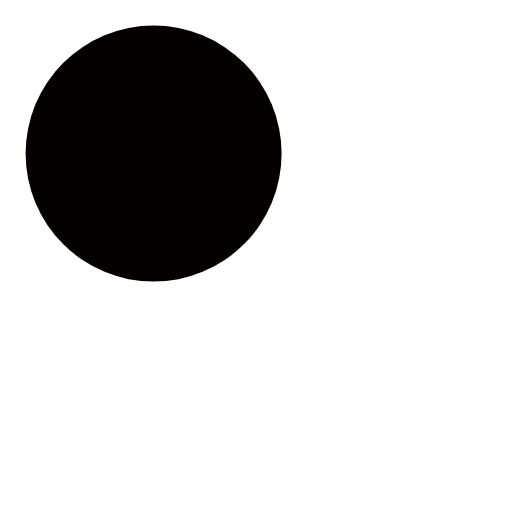
t = 0.00 s
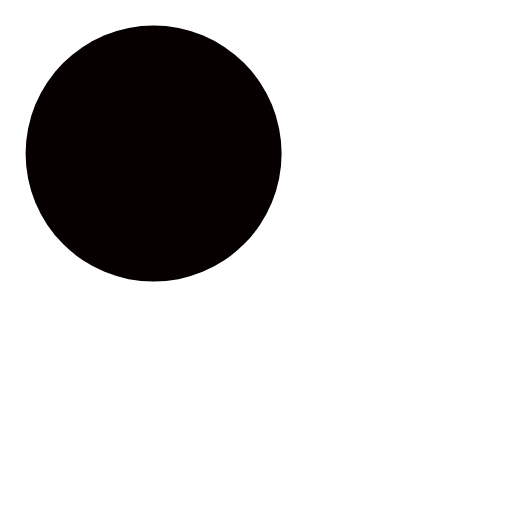
t = 1.50 s
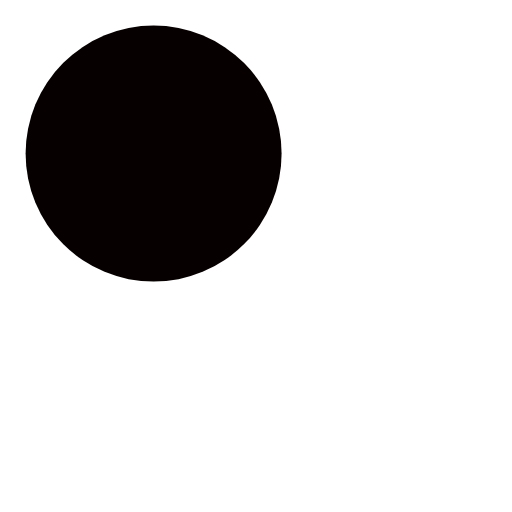
t = 3.00 s
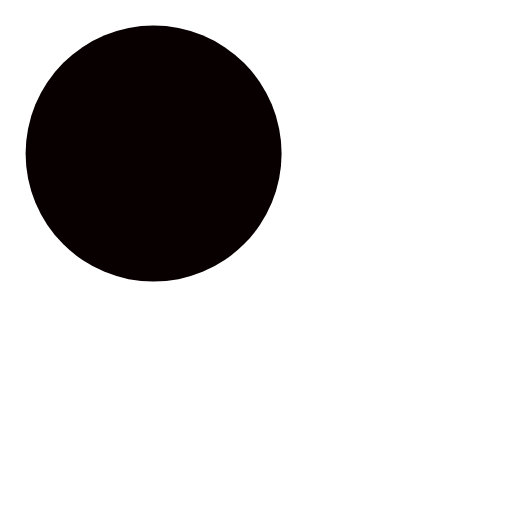
t = 4.50 s

The animated SVG that drew these frames (rendered in a browser with its animation timeline set to each time). Animation: 1 SMIL element (animate=1); one cycle of 6.00 s, repeats indefinitely.

<svg viewBox="0 0 200 200" xmlns="http://www.w3.org/2000/svg">
   <svg width="120" height="120" xmlns="http://www.w3.org/2000/svg">
      <circle cx="60" cy="60" r="50">
         <animate attributeName="fill" attributeType="XML"
                  from="black" to="red" dur="6s" repeatCount="indefinite"/>
      </circle>
   </svg>

</svg>
